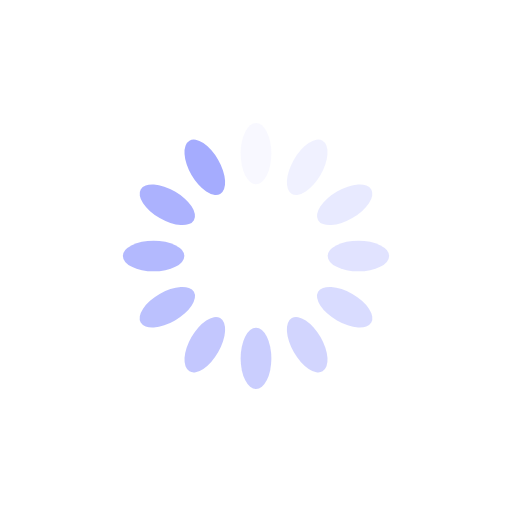
t = 0.00 s
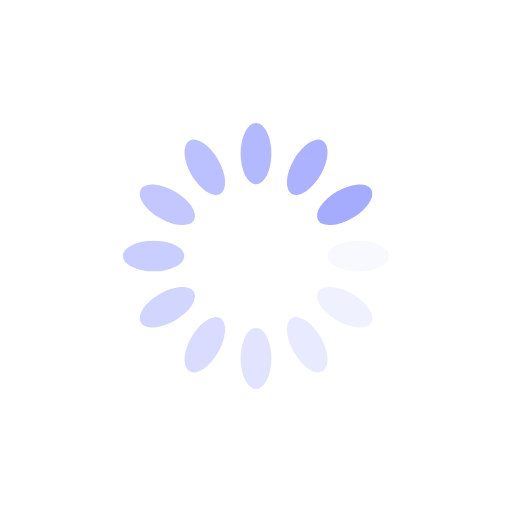
t = 0.25 s
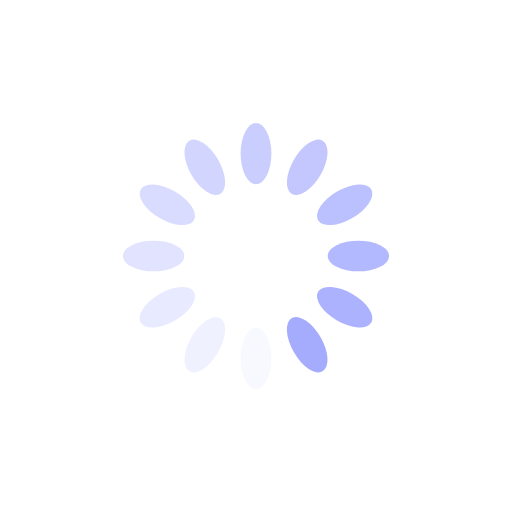
t = 0.50 s
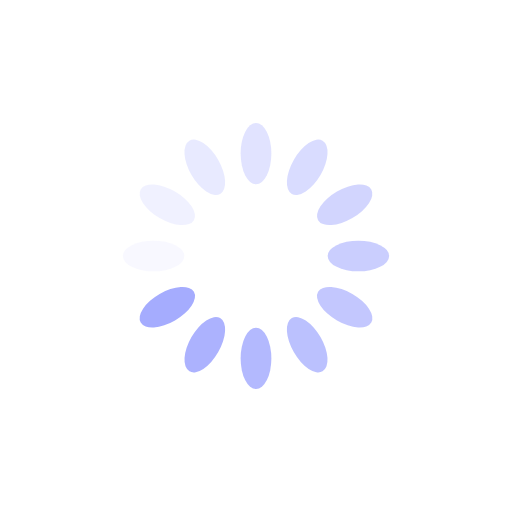
t = 0.75 s

The animated SVG that drew these frames (rendered in a browser with its animation timeline set to each time). Animation: 12 SMIL elements (animate=12); one cycle of 1.00 s, repeats indefinitely.

<svg xmlns="http://www.w3.org/2000/svg" viewBox="0 0 100 100" preserveAspectRatio="xMidYMid" width="200" height="200" style="shape-rendering: auto; display: block; background: transparent;" xmlns:xlink="http://www.w3.org/1999/xlink"><g><g transform="rotate(0 50 50)">
  <rect fill="#a5acfe" height="12" width="6" ry="6" rx="3" y="24" x="47">
    <animate repeatCount="indefinite" begin="-0.9166666666666666s" dur="1s" keyTimes="0;1" values="1;0" attributeName="opacity"></animate>
  </rect>
</g><g transform="rotate(30 50 50)">
  <rect fill="#a5acfe" height="12" width="6" ry="6" rx="3" y="24" x="47">
    <animate repeatCount="indefinite" begin="-0.8333333333333334s" dur="1s" keyTimes="0;1" values="1;0" attributeName="opacity"></animate>
  </rect>
</g><g transform="rotate(60 50 50)">
  <rect fill="#a5acfe" height="12" width="6" ry="6" rx="3" y="24" x="47">
    <animate repeatCount="indefinite" begin="-0.75s" dur="1s" keyTimes="0;1" values="1;0" attributeName="opacity"></animate>
  </rect>
</g><g transform="rotate(90 50 50)">
  <rect fill="#a5acfe" height="12" width="6" ry="6" rx="3" y="24" x="47">
    <animate repeatCount="indefinite" begin="-0.6666666666666666s" dur="1s" keyTimes="0;1" values="1;0" attributeName="opacity"></animate>
  </rect>
</g><g transform="rotate(120 50 50)">
  <rect fill="#a5acfe" height="12" width="6" ry="6" rx="3" y="24" x="47">
    <animate repeatCount="indefinite" begin="-0.5833333333333334s" dur="1s" keyTimes="0;1" values="1;0" attributeName="opacity"></animate>
  </rect>
</g><g transform="rotate(150 50 50)">
  <rect fill="#a5acfe" height="12" width="6" ry="6" rx="3" y="24" x="47">
    <animate repeatCount="indefinite" begin="-0.5s" dur="1s" keyTimes="0;1" values="1;0" attributeName="opacity"></animate>
  </rect>
</g><g transform="rotate(180 50 50)">
  <rect fill="#a5acfe" height="12" width="6" ry="6" rx="3" y="24" x="47">
    <animate repeatCount="indefinite" begin="-0.4166666666666667s" dur="1s" keyTimes="0;1" values="1;0" attributeName="opacity"></animate>
  </rect>
</g><g transform="rotate(210 50 50)">
  <rect fill="#a5acfe" height="12" width="6" ry="6" rx="3" y="24" x="47">
    <animate repeatCount="indefinite" begin="-0.3333333333333333s" dur="1s" keyTimes="0;1" values="1;0" attributeName="opacity"></animate>
  </rect>
</g><g transform="rotate(240 50 50)">
  <rect fill="#a5acfe" height="12" width="6" ry="6" rx="3" y="24" x="47">
    <animate repeatCount="indefinite" begin="-0.25s" dur="1s" keyTimes="0;1" values="1;0" attributeName="opacity"></animate>
  </rect>
</g><g transform="rotate(270 50 50)">
  <rect fill="#a5acfe" height="12" width="6" ry="6" rx="3" y="24" x="47">
    <animate repeatCount="indefinite" begin="-0.16666666666666666s" dur="1s" keyTimes="0;1" values="1;0" attributeName="opacity"></animate>
  </rect>
</g><g transform="rotate(300 50 50)">
  <rect fill="#a5acfe" height="12" width="6" ry="6" rx="3" y="24" x="47">
    <animate repeatCount="indefinite" begin="-0.08333333333333333s" dur="1s" keyTimes="0;1" values="1;0" attributeName="opacity"></animate>
  </rect>
</g><g transform="rotate(330 50 50)">
  <rect fill="#a5acfe" height="12" width="6" ry="6" rx="3" y="24" x="47">
    <animate repeatCount="indefinite" begin="0s" dur="1s" keyTimes="0;1" values="1;0" attributeName="opacity"></animate>
  </rect>
</g><g></g></g><!-- [ldio] generated by https://loading.io --></svg>
